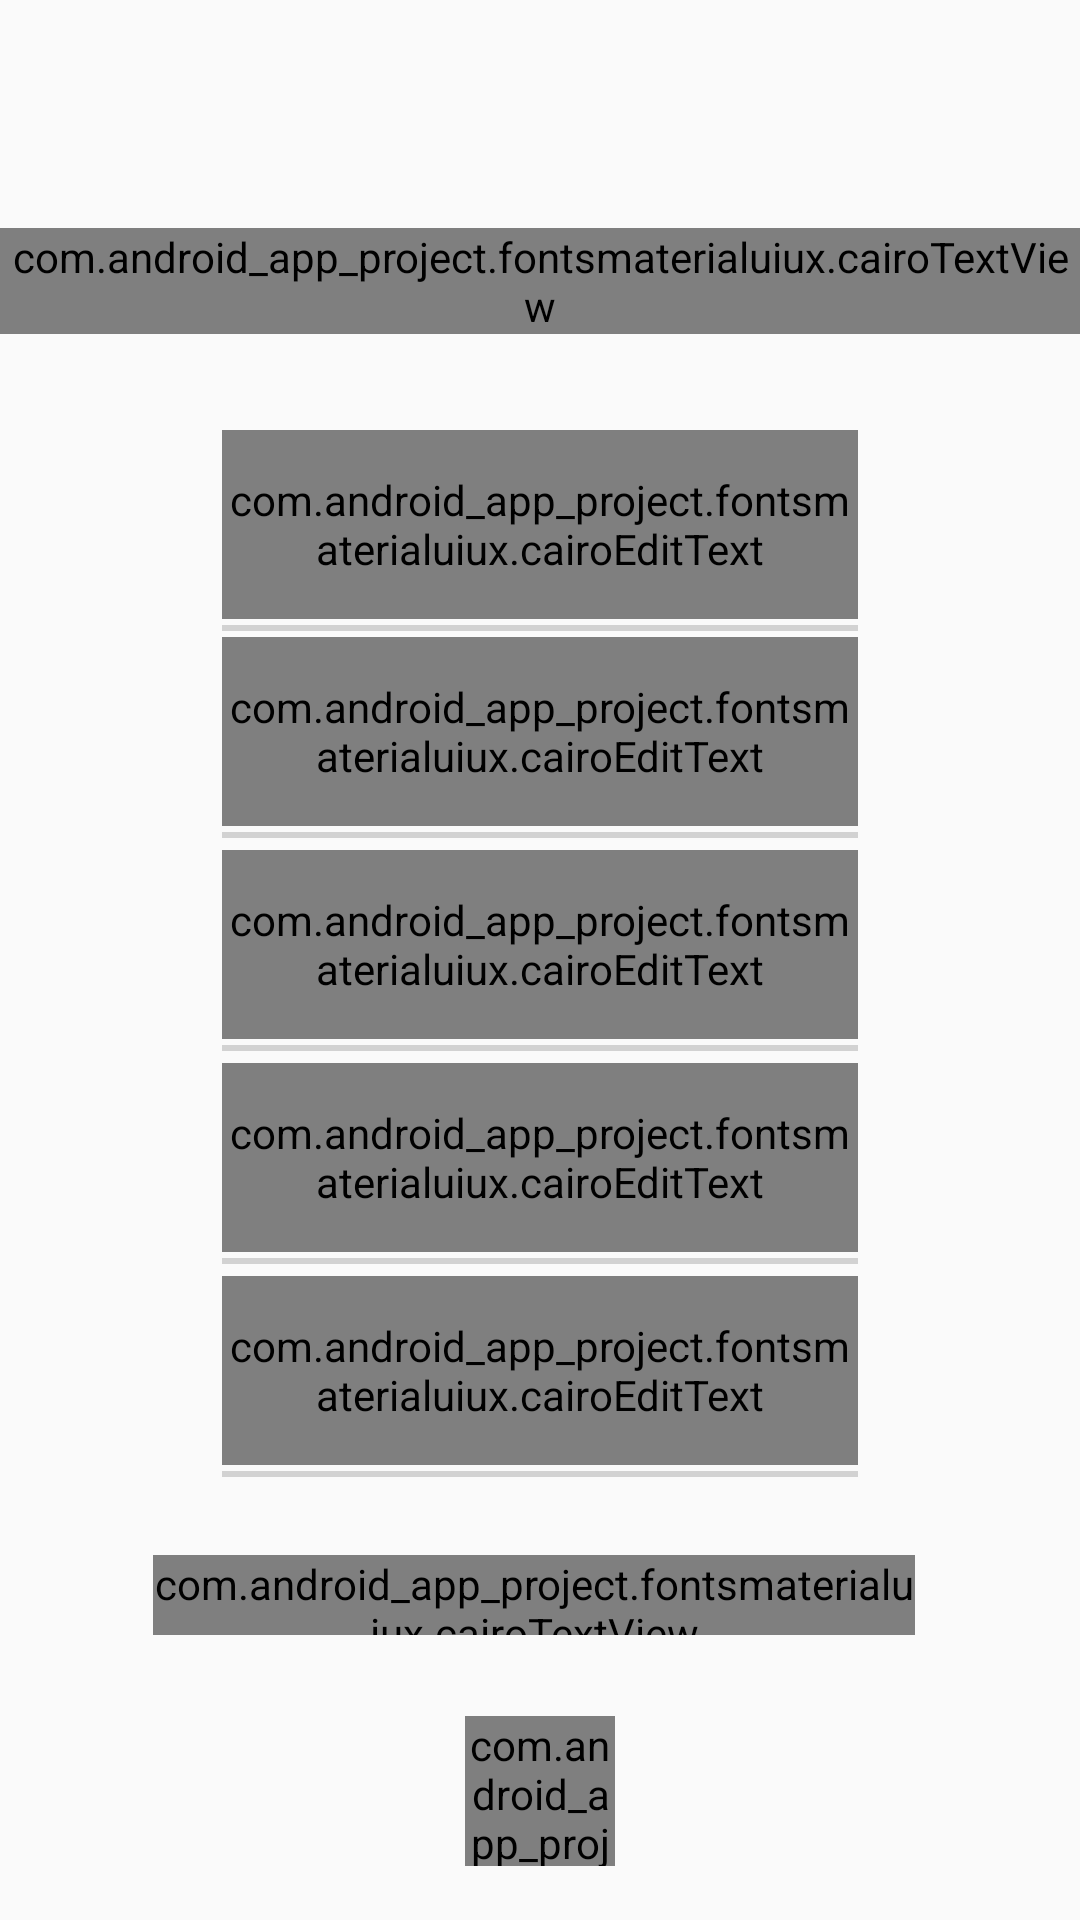

Write the Android layout XML for this screen, with the resource values it uses.
<!-- AndroidManifest.xml: application theme AppTheme -->
<!-- res/layout/activity_signup.xml -->
<?xml version="1.0" encoding="utf-8"?>
<RelativeLayout xmlns:android="http://schemas.android.com/apk/res/android"
    xmlns:tools="http://schemas.android.com/tools"
    android:layout_width="match_parent"
    android:layout_height="match_parent"
    android:background="@drawable/backgroud"
    android:clipToPadding="false"
    tools:context=".activity.SignupActivity"
    tools:ignore="HardcodedText">

    <com.android_app_project.fontsmaterialuiux.cairoTextView
        android:id="@+id/id_SignIn_TextView"
        android:layout_width="wrap_content"
        android:layout_height="wrap_content"
        android:layout_marginTop="76dp"
        android:text="@string/sign_up"
        android:layout_alignParentTop="true"
        android:textColor="@color/signupsignintextcolor"
        android:textSize="@dimen/textsize_28"
        android:textStyle="bold"
        android:layout_centerHorizontal="true"
        />

    
    <LinearLayout
        android:layout_width="match_parent"
        android:layout_height="wrap_content"
        android:layout_above="@+id/id_signUp_Button"
        android:layout_below="@+id/id_SignIn_TextView"
        android:layout_gravity="center"
        android:layout_marginLeft="51dp"
        android:layout_marginTop="27dp"
        android:layout_marginRight="51dp"
        android:layout_marginBottom="27dp"
        android:background="@drawable/rect"
        android:orientation="vertical">

        <com.google.android.material.textfield.TextInputLayout
            android:id="@+id/id_FirstName_textInputLayout"
            android:layout_width="match_parent"
            android:layout_height="63dp"
            android:layout_marginLeft="@dimen/marign_23"
            android:layout_marginTop="@dimen/marign_5"
            android:layout_marginRight="@dimen/marign_23"
            android:background="@null"
            >

            <com.android_app_project.fontsmaterialuiux.cairoEditText
                android:id="@+id/id_firstName_EditText"
                android:layout_width="match_parent"
                android:layout_height="match_parent"
                android:background="@null"
                
                android:hint="@string/first_name"
                android:textColor="@color/primarytext"
                android:textSize="@dimen/textsize_18"
                tools:ignore="ContentDescription" />

        </com.google.android.material.textfield.TextInputLayout>

        <View
            android:id="@+id/id_view_0"
            android:layout_width="match_parent"
            android:layout_height="2dp"
            android:layout_marginLeft="@dimen/marign_23"
            android:layout_marginTop="@dimen/marign_2"
            android:layout_marginRight="@dimen/marign_23"
            android:background="@color/linecolor"
            />

        <com.google.android.material.textfield.TextInputLayout
            android:id="@+id/id_Nume_textInputLayout"
            android:layout_width="match_parent"
            android:layout_height="63dp"
            android:layout_marginLeft="@dimen/marign_23"
            android:layout_marginTop="@dimen/marign_2"
            android:layout_marginRight="@dimen/marign_23"
            android:background="@null"
            >

            <com.android_app_project.fontsmaterialuiux.cairoEditText
                android:id="@+id/id_lastName_EditText"
                android:layout_width="match_parent"
                android:layout_height="match_parent"
                android:background="@null"

                android:hint="@string/last_name"
                android:textColor="@color/primarytext"
                android:textSize="@dimen/textsize_18"
                tools:ignore="ContentDescription" />

        </com.google.android.material.textfield.TextInputLayout>

        <View
            android:id="@+id/id_view_1"
            android:layout_width="match_parent"
            android:layout_height="2dp"
            android:layout_marginLeft="@dimen/marign_23"
            android:layout_marginTop="@dimen/marign_2"
            android:layout_marginRight="@dimen/marign_23"
            android:background="@color/linecolor"
             />

        <com.google.android.material.textfield.TextInputLayout
            android:id="@+id/id_Email_textInputLayout"
            android:layout_width="match_parent"
            android:layout_height="63dp"
            android:layout_marginLeft="@dimen/marign_23"
            android:layout_marginTop="@dimen/marign_4"
            android:layout_marginRight="@dimen/marign_23"
            android:background="@null"
            >

            <com.android_app_project.fontsmaterialuiux.cairoEditText
                android:id="@+id/id_email_EditText"
                android:layout_width="match_parent"
                android:layout_height="match_parent"
                android:background="@null"
                
                android:hint="@string/email"
                android:textColor="@color/primarytext"
                android:textSize="@dimen/textsize_18"
                tools:ignore="ContentDescription" />

        </com.google.android.material.textfield.TextInputLayout>
        <View
            android:id="@+id/id_view_4"
            android:layout_width="match_parent"
            android:layout_height="2dp"
            android:layout_marginLeft="@dimen/marign_23"
            android:layout_marginTop="@dimen/marign_2"
            android:layout_marginRight="@dimen/marign_23"
            android:background="@color/linecolor"
            />

        <com.google.android.material.textfield.TextInputLayout
            android:id="@+id/id_Username_textInputLayout"
            android:layout_width="match_parent"
            android:layout_height="63dp"
            android:layout_marginLeft="@dimen/marign_23"
            android:layout_marginTop="@dimen/marign_4"
            android:layout_marginRight="@dimen/marign_23"
            android:background="@null"
            >

            <com.android_app_project.fontsmaterialuiux.cairoEditText
                android:id="@+id/id_username_EditText"
                android:layout_width="match_parent"
                android:layout_height="match_parent"
                android:background="@null"

                android:hint="@string/username"
                android:textColor="@color/primarytext"
                android:textSize="@dimen/textsize_18"
                tools:ignore="ContentDescription" />

        </com.google.android.material.textfield.TextInputLayout>
        <View
            android:id="@+id/id_view_2"
            android:layout_width="match_parent"
            android:layout_height="2dp"
            android:layout_marginLeft="@dimen/marign_23"
            android:layout_marginTop="@dimen/marign_2"
            android:layout_marginRight="@dimen/marign_23"
            android:background="@color/linecolor"
             />


        <com.google.android.material.textfield.TextInputLayout
            android:id="@+id/id_Password_textInputLayout"
            android:layout_width="match_parent"
            android:layout_height="63dp"
            android:layout_marginLeft="@dimen/marign_23"
            android:layout_marginTop="@dimen/marign_4"
            android:layout_marginRight="@dimen/marign_23"
            android:background="@null"
            >

            <com.android_app_project.fontsmaterialuiux.cairoEditText
                android:id="@+id/id_password_EditText"
                android:layout_width="match_parent"
                android:layout_height="match_parent"
                android:background="@null"
                
                android:hint="@string/password"
                android:inputType="textPassword"
                android:textColor="@color/primarytext"
                android:textSize="@dimen/textsize_18"
                tools:ignore="ContentDescription" />

        </com.google.android.material.textfield.TextInputLayout>

        <View
            android:id="@+id/id_view_3"
            android:layout_width="match_parent"
            android:layout_height="2dp"
            android:layout_marginLeft="@dimen/marign_23"
            android:layout_marginTop="@dimen/marign_2"
            android:layout_marginRight="@dimen/marign_23"
            android:background="@color/linecolor"
             />


        <LinearLayout
            android:layout_width="wrap_content"
            android:layout_height="wrap_content"
            android:layout_gravity="center"
            
            android:orientation="horizontal">

            <com.android_app_project.fontsmaterialuiux.cairoTextView
                android:id="@+id/id_login_TextView"
                android:layout_width="wrap_content"
                android:layout_height="wrap_content"
                android:layout_marginTop="@dimen/marign_26"
                android:layout_marginRight="@dimen/marign_4"
                android:text="@string/sign_in"
                android:textColor="@color/signupsignintextcolor"
                android:textSize="@dimen/textsize_16"
                
                android:textStyle="bold"
                android:layout_marginEnd="@dimen/marign_4" />

            <com.android_app_project.fontsmaterialuiux.cairoTextView
                android:layout_width="wrap_content"
                android:layout_height="wrap_content"
                android:layout_marginTop="@dimen/marign_26"
                android:text="@string/orsignupusing"
                
                android:textColor="@color/secondarytext"
                android:textSize="@dimen/textsize_14" />

        </LinearLayout>


        <LinearLayout
            android:layout_width="wrap_content"
            android:layout_height="wrap_content"
            android:layout_gravity="center"
            android:layout_marginTop="@dimen/margin_20">

            <Button
                android:layout_width="@dimen/width_50"
                android:layout_height="@dimen/height_50"
                android:layout_marginLeft="@dimen/marign_22"
                android:layout_marginTop="@dimen/marign_4"
                android:layout_marginRight="@dimen/marign_22"
                android:layout_marginBottom="@dimen/marign_22"

                android:background="@drawable/ic_facebook_background"
                tools:ignore="ButtonStyle" />

            <Button
                android:layout_width="@dimen/width_50"
                android:layout_height="@dimen/height_50"
                android:layout_marginLeft="@dimen/marign_22"
                android:layout_marginTop="@dimen/marign_4"
                android:layout_marginEnd="@dimen/marign_22"
                android:layout_marginRight="@dimen/marign_22"
                android:layout_marginBottom="@dimen/marign_22"

                android:background="@drawable/ic_google_background" />

            <Button
                android:layout_width="@dimen/width_50"
                android:layout_height="@dimen/height_50"
                android:layout_marginLeft="@dimen/marign_22"
                android:layout_marginTop="@dimen/marign_4"
                android:layout_marginEnd="@dimen/marign_22"
                android:layout_marginRight="@dimen/marign_22"
                android:layout_marginBottom="@dimen/marign_22"

                android:background="@drawable/ic_twitter_background" />
        </LinearLayout>
    </LinearLayout>

    <com.android_app_project.fontsmaterialuiux.cairoButton
        android:id="@+id/id_signUp_Button"
        android:layout_width="@dimen/width_50"
        android:layout_height="@dimen/height_50"
        android:layout_alignParentBottom="true"

        android:layout_centerInParent="true"
        android:layout_marginBottom="@dimen/marign_18"
        android:background="@drawable/ic_next_background" />

</RelativeLayout>
<!-- resources referenced by this layout -->
<resources>
  <color name="linecolor">#d2d2d2</color>
  <color name="primarytext">#6f6f6f</color>
  <color name="secondarytext">#a6a6a6</color>
  <color name="signupsignintextcolor">#4c1a63</color>
  <dimen name="height_50">50dp</dimen>
  <dimen name="margin_20">20dp</dimen>
  <dimen name="marign_18">18dp</dimen>
  <dimen name="marign_2">2dp</dimen>
  <dimen name="marign_22">22dp</dimen>
  <dimen name="marign_23">23dp</dimen>
  <dimen name="marign_26">26dp</dimen>
  <dimen name="marign_4">4dp</dimen>
  <dimen name="marign_5">5dp</dimen>
  <dimen name="textsize_14">14sp</dimen>
  <dimen name="textsize_16">16sp</dimen>
  <dimen name="textsize_18">18sp</dimen>
  <dimen name="textsize_28">28sp</dimen>
  <dimen name="width_50">50dp</dimen>
  <!-- drawable ic_facebook_background: vector/xml drawable (drawable, 3687 chars, omitted) -->
  <!-- drawable ic_google_background: vector/xml drawable (drawable, 3683 chars, omitted) -->
  <!-- drawable ic_next_background: vector/xml drawable (drawable, 4615 chars, omitted) -->
  <!-- drawable ic_twitter_background: vector/xml drawable (drawable, 3685 chars, omitted) -->
  <string name="email">Email</string>
  <string name="first_name">Tên</string>
  <string name="last_name">Họ và tên đệm</string>
  <string name="orsignupusing">Hoặc đăng ký bằng</string>
  <string name="password">Password</string>
  <string name="sign_in">Đăng Nhập</string>
  <string name="sign_up">Đăng Ký</string>
  <string name="username">Username</string>
  <style name="AppTheme" parent="Theme.AppCompat.Light.NoActionBar">
          
          <item name="colorPrimary">@color/colorPrimary</item>
          <item name="colorPrimaryDark">@color/colorPrimaryDark</item>
          <item name="colorAccent">@color/colorAccent</item>
          <item name="android:windowFullscreen">true</item>
      </style>
  <color name="colorPrimary">#e6e6e6</color>
  <color name="colorPrimaryDark">#d6d6d6</color>
  <color name="colorAccent">#796eee</color>
</resources>
